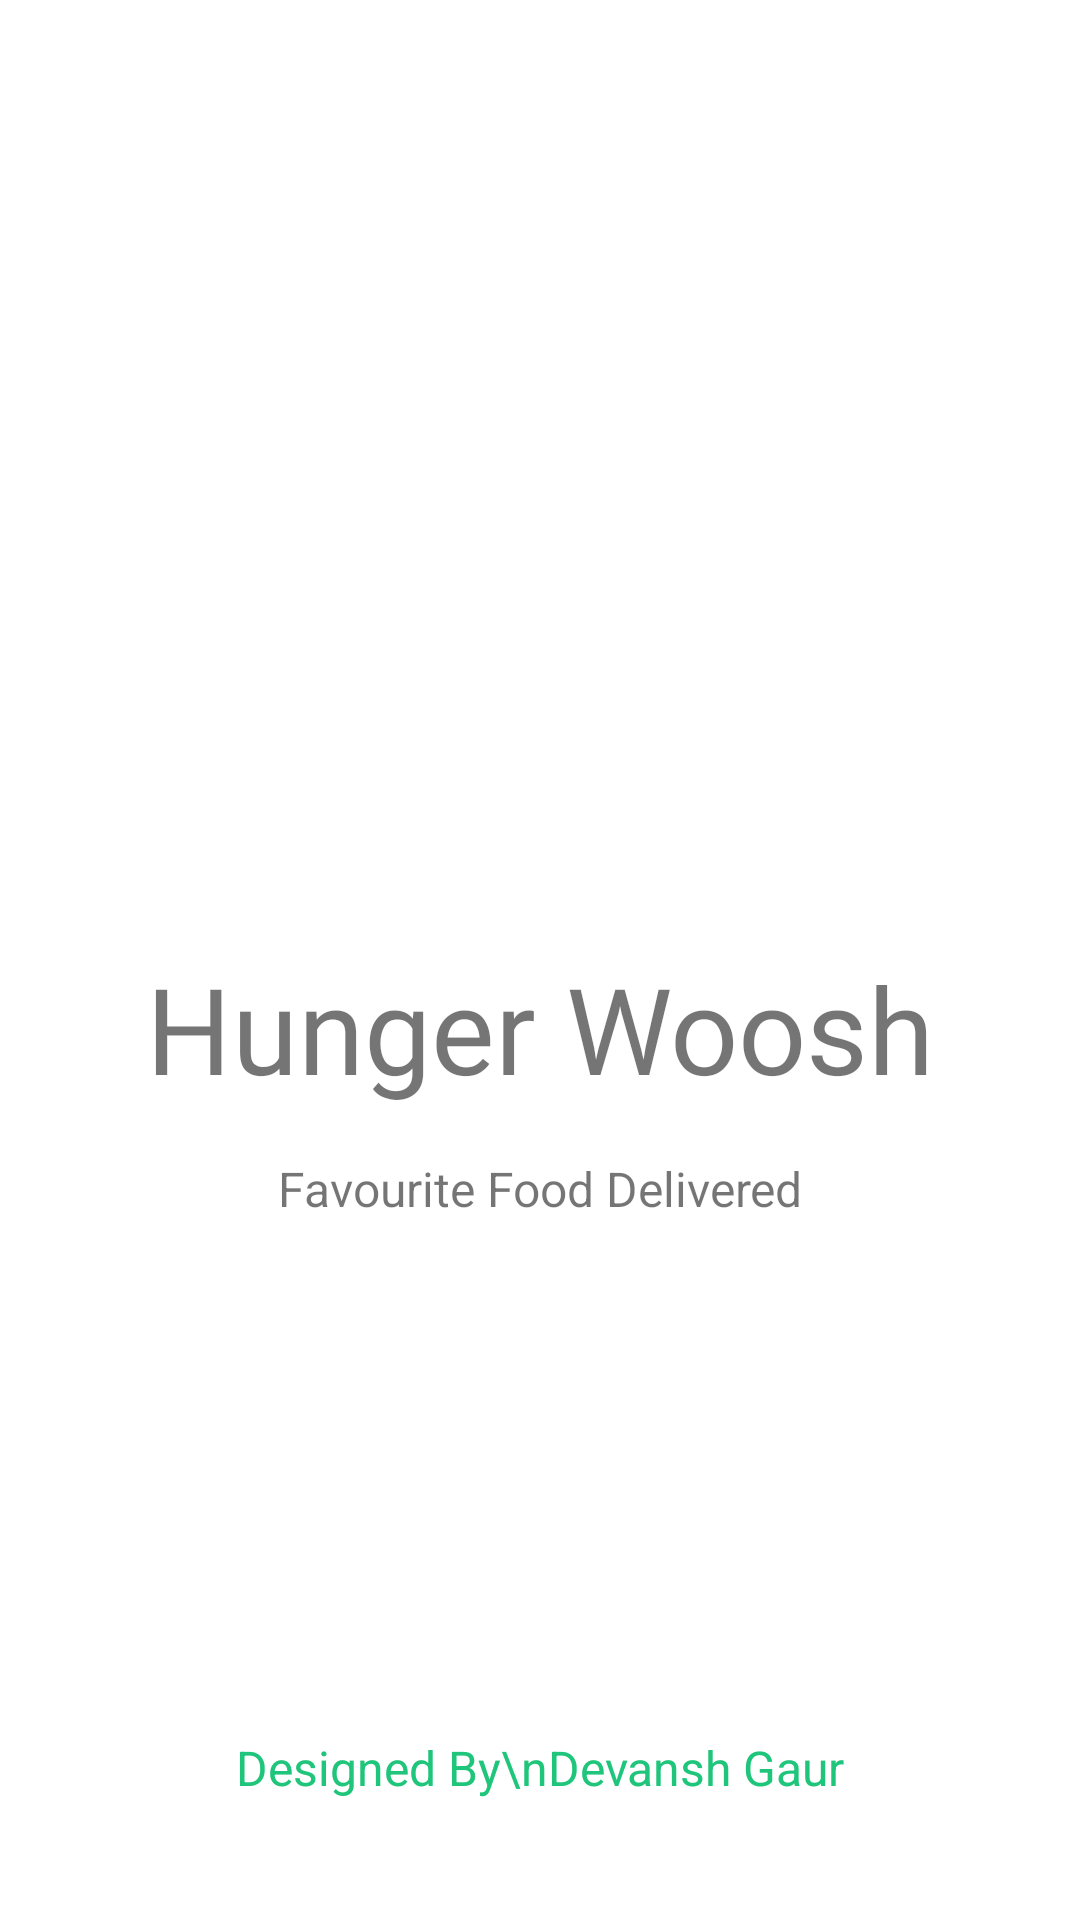

This screen was rendered from an Android layout file. Write that file and the resources it references.
<!-- AndroidManifest.xml: application theme Theme.HungerWoosh -->
<!-- res/layout/activity_splash_screen.xml -->
<?xml version="1.0" encoding="utf-8"?>
<androidx.constraintlayout.widget.ConstraintLayout xmlns:android="http://schemas.android.com/apk/res/android"
    xmlns:app="http://schemas.android.com/apk/res-auto"
    xmlns:tools="http://schemas.android.com/tools"
    android:layout_width="match_parent"
    android:layout_height="match_parent"
    android:background="@color/white"
    tools:context=".SplashScreenActivity">

    <ImageView
        android:id="@+id/ivAppLogo"
        android:layout_width="200dp"
        android:layout_height="200dp"
        app:layout_constraintTop_toTopOf="parent"
        app:layout_constraintStart_toStartOf="parent"
        app:layout_constraintEnd_toEndOf="parent"
        android:layout_marginTop="100dp"
        android:src="@drawable/app_logo" />

    <TextView
        android:id="@+id/tv1"
        android:layout_width="wrap_content"
        android:layout_height="wrap_content"
        app:layout_constraintTop_toBottomOf="@id/ivAppLogo"
        android:text="Hunger Woosh"
        android:textSize="40sp"
        android:layout_marginTop="16dp"
        android:fontFamily="@font/lato_bold_italic"
        app:layout_constraintStart_toStartOf="@id/ivAppLogo"
        app:layout_constraintEnd_toEndOf="@id/ivAppLogo" />

    <TextView
        android:id="@+id/tv2"
        android:layout_width="wrap_content"
        android:layout_height="wrap_content"
        app:layout_constraintTop_toBottomOf="@id/tv1"
        android:text="Favourite Food Delivered"
        android:textSize="16sp"
        android:layout_marginTop="16dp"
        app:layout_constraintStart_toStartOf="@id/ivAppLogo"
        app:layout_constraintEnd_toEndOf="@id/ivAppLogo" />

    <TextView
        android:id="@+id/tv3"
        android:layout_width="wrap_content"
        android:layout_height="wrap_content"
        app:layout_constraintBottom_toBottomOf="parent"
        android:text="Designed By\nDevansh Gaur"
        android:textAlignment="center"
        android:textSize="16sp"
        android:textColor="@color/textColor"
        app:layout_constraintStart_toStartOf="@id/ivAppLogo"
        app:layout_constraintEnd_toEndOf="@id/ivAppLogo"
        android:layout_marginBottom="40dp"/>

</androidx.constraintlayout.widget.ConstraintLayout>
<!-- resources referenced by this layout -->
<resources>
  <color name="textColor">#1FC57A</color>
  <color name="white">#FFFFFFFF</color>
  <style name="Theme.HungerWoosh" parent="Theme.MaterialComponents.DayNight.NoActionBar">
          
          <item name="colorPrimary">@color/purple_500</item>
          <item name="colorPrimaryVariant">@color/purple_700</item>
          <item name="colorOnPrimary">@color/white</item>
          
          <item name="colorSecondary">@color/teal_200</item>
          <item name="colorSecondaryVariant">@color/teal_700</item>
          <item name="colorOnSecondary">@color/black</item>
          
          <item name="android:statusBarColor">?attr/colorPrimaryVariant</item>
          
      </style>
  <color name="purple_500">#FF6200EE</color>
  <color name="purple_700">#FF3700B3</color>
  <color name="teal_200">#FF03DAC5</color>
  <color name="teal_700">#FF018786</color>
  <color name="black">#FF000000</color>
</resources>
